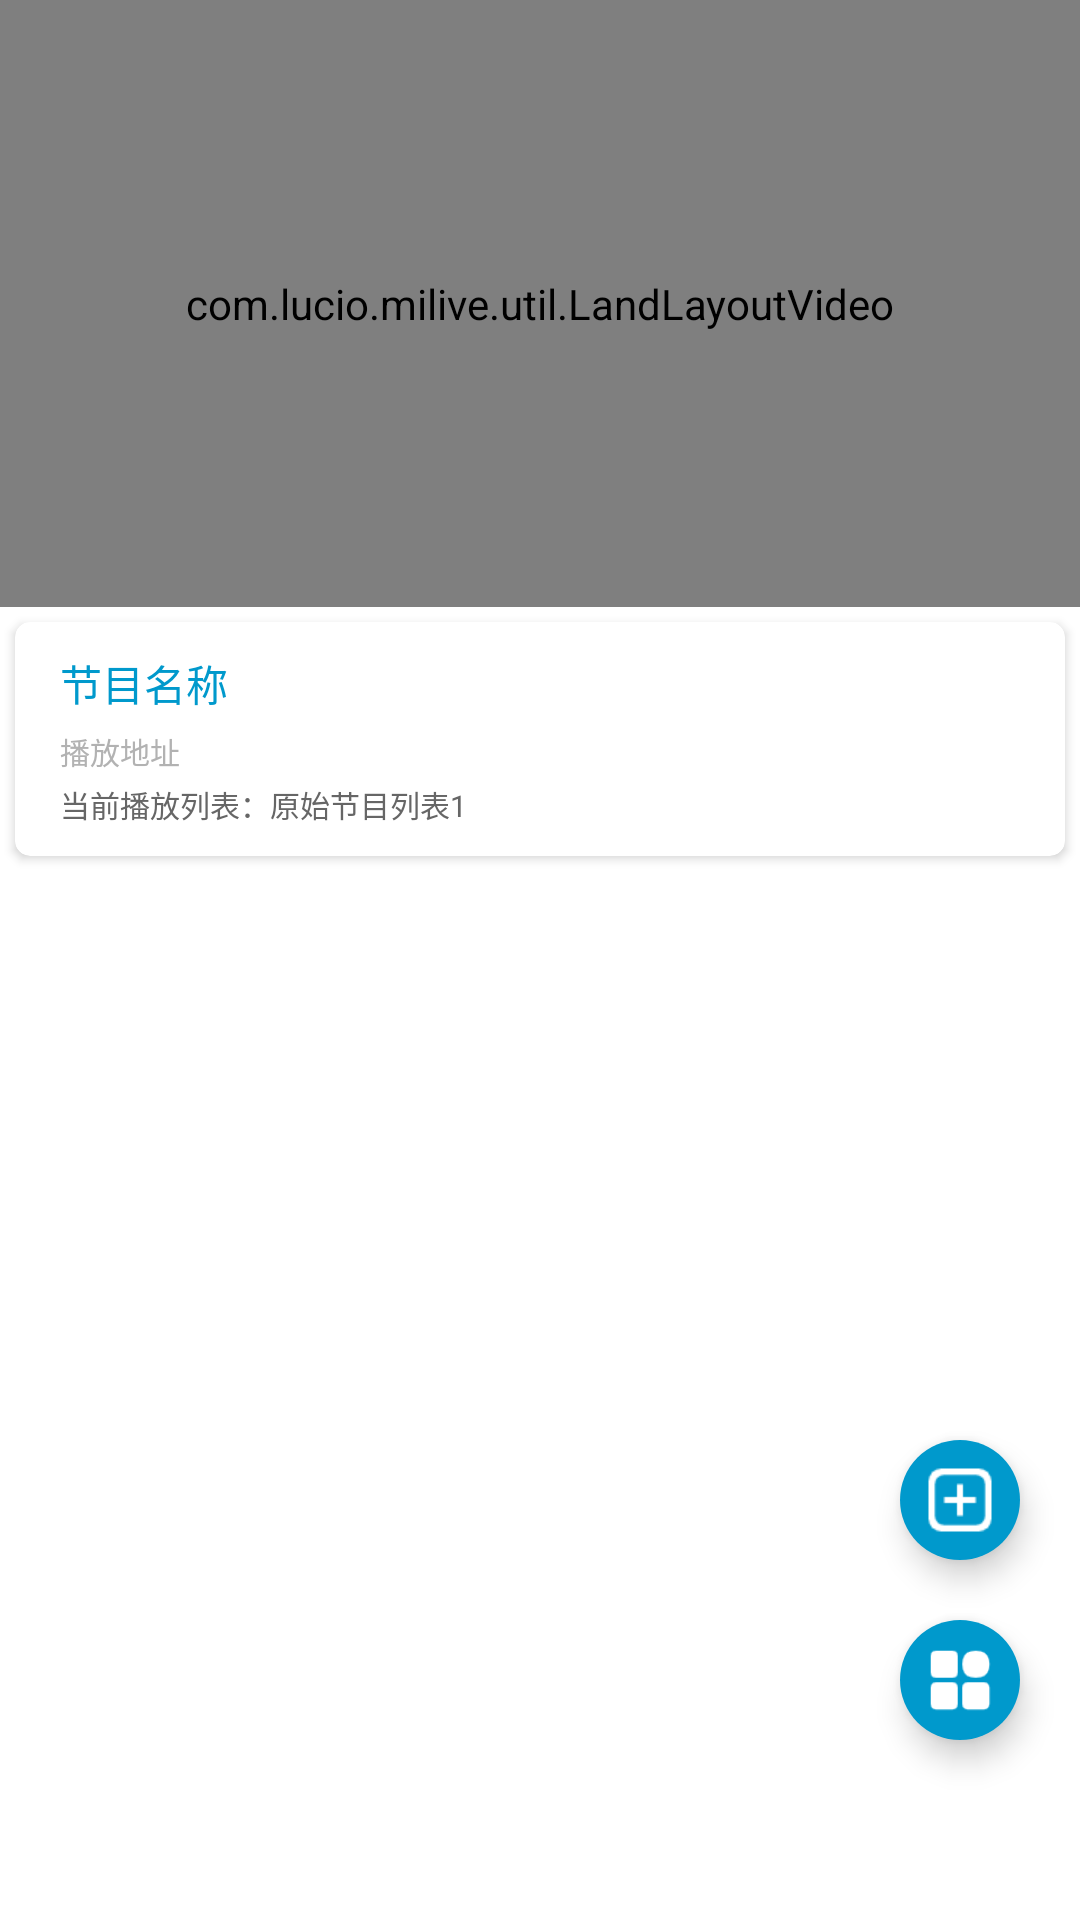

Android layout source for this screen:
<!-- AndroidManifest.xml: application theme AppTheme_2 -->
<!-- res/layout/activity_main.xml -->
<?xml version="1.0" encoding="utf-8"?>
<androidx.constraintlayout.widget.ConstraintLayout
    xmlns:android="http://schemas.android.com/apk/res/android"
    xmlns:app="http://schemas.android.com/apk/res-auto"
    xmlns:tools="http://schemas.android.com/tools"
    android:layout_width="match_parent"
    android:layout_height="match_parent"
    android:background="@color/white"
    tools:context=".MainActivity">
    <com.lucio.milive.util.LandLayoutVideo
        android:id="@+id/video_player"
        android:layout_width="match_parent"
        android:layout_height="0dp"
        app:layout_constraintLeft_toLeftOf="parent"
        app:layout_constraintRight_toRightOf="parent"
        app:layout_constraintTop_toTopOf="parent"
        app:layout_constraintBottom_toBottomOf="parent"
        app:layout_constraintVertical_bias="0"
        app:layout_constraintDimensionRatio="16:9"/>
    <androidx.cardview.widget.CardView
        android:id="@+id/ll_program"
        android:elevation="10dp"
        android:layout_marginStart="5dp"
        android:layout_marginEnd="5dp"
        android:layout_marginTop="5dp"
        android:layout_width="match_parent"
        android:layout_height="wrap_content"
        app:layout_constraintTop_toBottomOf="@+id/video_player"
        app:layout_constraintLeft_toLeftOf="parent"
        app:layout_constraintRight_toRightOf="parent"
        app:cardCornerRadius="5dp">
        <LinearLayout
            android:padding="10dp"
            android:layout_width="match_parent"
            android:layout_height="wrap_content"
            android:orientation="vertical">
            <TextView
                android:id="@+id/tv_name"
                android:layout_marginStart="5dp"
                android:layout_width="wrap_content"
                android:layout_height="wrap_content"
                android:textSize="14sp"
                android:textColor="@color/colorMain"
                android:text="节目名称"/>

            <TextView
                android:id="@+id/tv_url"
                android:layout_marginTop="5dp"
                android:layout_marginStart="5dp"
                android:layout_width="wrap_content"
                android:layout_height="wrap_content"
                android:lines="1"
                android:ellipsize="end"
                android:textSize="10sp"
                android:textColor="#b2b2b2"
                android:text="播放地址"/>
            <TextView
                android:id="@+id/tv_channel"
                android:layout_marginTop="3dp"
                android:layout_marginStart="5dp"
                android:layout_width="wrap_content"
                android:layout_height="wrap_content"
                android:lines="1"
                android:ellipsize="end"
                android:textSize="10sp"
                android:textColor="#666666"
                android:text="当前播放列表：原始节目列表1"/>
        </LinearLayout>
    </androidx.cardview.widget.CardView>

    <androidx.recyclerview.widget.RecyclerView
        android:id="@+id/rv_programs"
        android:layout_width="match_parent"
        android:layout_height="0dp"
        android:scrollbarThumbVertical="@drawable/scrollbar_thumb_bg"
        android:scrollbars="vertical"
        android:scrollbarSize="8dp"
        app:layout_constraintLeft_toLeftOf="parent"
        app:layout_constraintRight_toRightOf="parent"
        app:layout_constraintTop_toBottomOf="@+id/ll_program"
        app:layout_constraintBottom_toBottomOf="parent"
        tools:listitem="@layout/item_progras_layout"/>

    <com.google.android.material.floatingactionbutton.FloatingActionButton
        android:id="@+id/btn_more"
        app:layout_constraintLeft_toLeftOf="parent"
        app:layout_constraintRight_toRightOf="parent"
        app:layout_constraintTop_toTopOf="parent"
        app:layout_constraintBottom_toBottomOf="parent"
        app:layout_constraintHorizontal_bias="1"
        app:layout_constraintVertical_bias="1"
        android:layout_marginEnd="20dp"
        android:layout_marginBottom="60dp"
        android:layout_width="40dp"
        android:layout_height="40dp"
        app:fabCustomSize="40dp"
        android:backgroundTint="@color/colorMain"
        app:rippleColor="#009999"
        app:borderWidth="0dp"
        android:src="@drawable/ic_more" />

    <com.google.android.material.floatingactionbutton.FloatingActionButton
        android:id="@+id/btn_add"
        app:layout_constraintLeft_toLeftOf="parent"
        app:layout_constraintRight_toRightOf="parent"
        app:layout_constraintTop_toTopOf="parent"
        app:layout_constraintBottom_toBottomOf="@+id/btn_more"
        app:layout_constraintHorizontal_bias="1"
        app:layout_constraintVertical_bias="1"
        android:layout_marginEnd="20dp"
        android:layout_marginBottom="60dp"
        android:layout_width="40dp"
        android:layout_height="40dp"
        app:fabCustomSize="40dp"
        android:backgroundTint="@color/colorMain"
        app:rippleColor="@color/colorMainDark"
        app:borderWidth="0dp"
        android:src="@drawable/ic_add1" />
</androidx.constraintlayout.widget.ConstraintLayout>
<!-- res/layout/item_progras_layout.xml (included above) -->
<?xml version="1.0" encoding="utf-8"?>
<LinearLayout
    xmlns:android="http://schemas.android.com/apk/res/android"
    android:orientation="vertical"
    android:id="@+id/ll_root"
    android:background="?attr/selectableItemBackground"
    android:layout_width="match_parent"
    android:layout_height="wrap_content">
    <LinearLayout
        android:layout_width="match_parent"
        android:layout_height="wrap_content"
        android:orientation="horizontal"
        android:gravity="center_vertical">
        <ImageView
            android:visibility="gone"
            android:id="@+id/iv_logo"
            android:layout_margin="8dp"
            android:layout_width="120dp"
            android:layout_height="80dp"
            android:scaleType="centerCrop"
            android:background="@color/color_f2f2f2"/>
        <TextView
            android:id="@+id/tv_name"
            android:layout_marginStart="10dp"
            android:paddingStart="5dp"
            android:paddingEnd="5dp"
            android:paddingTop="8dp"
            android:paddingBottom="8dp"
            android:layout_width="wrap_content"
            android:layout_height="wrap_content"
            android:textColor="@color/color_666"
            android:textSize="16sp"
            android:text="CCTV - 1"/>
    </LinearLayout>
    <View
        android:layout_marginStart="15dp"
        android:layout_marginEnd="5dp"
        android:layout_width="match_parent"
        android:layout_height="1px"
        android:background="#f2f2f2"/>
</LinearLayout>
<!-- resources referenced by this layout -->
<resources>
  <color name="colorMain">#0099cc</color>
  <color name="colorMainDark">#009999</color>
  <color name="color_666">#666666</color>
  <color name="color_f2f2f2">#f2f2f2</color>
  <color name="white">#ffffff</color>
  <!-- drawable ic_add1: png bitmap (drawable, 716 bytes) -->
  <!-- drawable ic_more: png bitmap (drawable, 959 bytes) -->
  <!-- drawable scrollbar_thumb_bg (drawable) -->
  <?xml version="1.0" encoding="utf-8"?>
  <shape xmlns:android="http://schemas.android.com/apk/res/android"
      android:shape="rectangle">
      <size android:width="8dp" android:height="40dp"/>
      <solid android:color="@color/colorMain"/>
      <corners android:radius="3dp"/>
      <padding android:right="4dp"/>
  </shape>
  <style name="AppTheme_2" parent="Theme.AppCompat.Light.NoActionBar">
          
          <item name="colorPrimary">@color/colorPrimary</item>
          <item name="colorPrimaryDark">@color/colorPrimaryDark</item>
          <item name="colorAccent">@color/colorAccent</item>
      </style>
  <color name="colorPrimary">#ffffff</color>
  <color name="colorPrimaryDark">#ffffff</color>
  <color name="colorAccent">#00cc99</color>
</resources>
